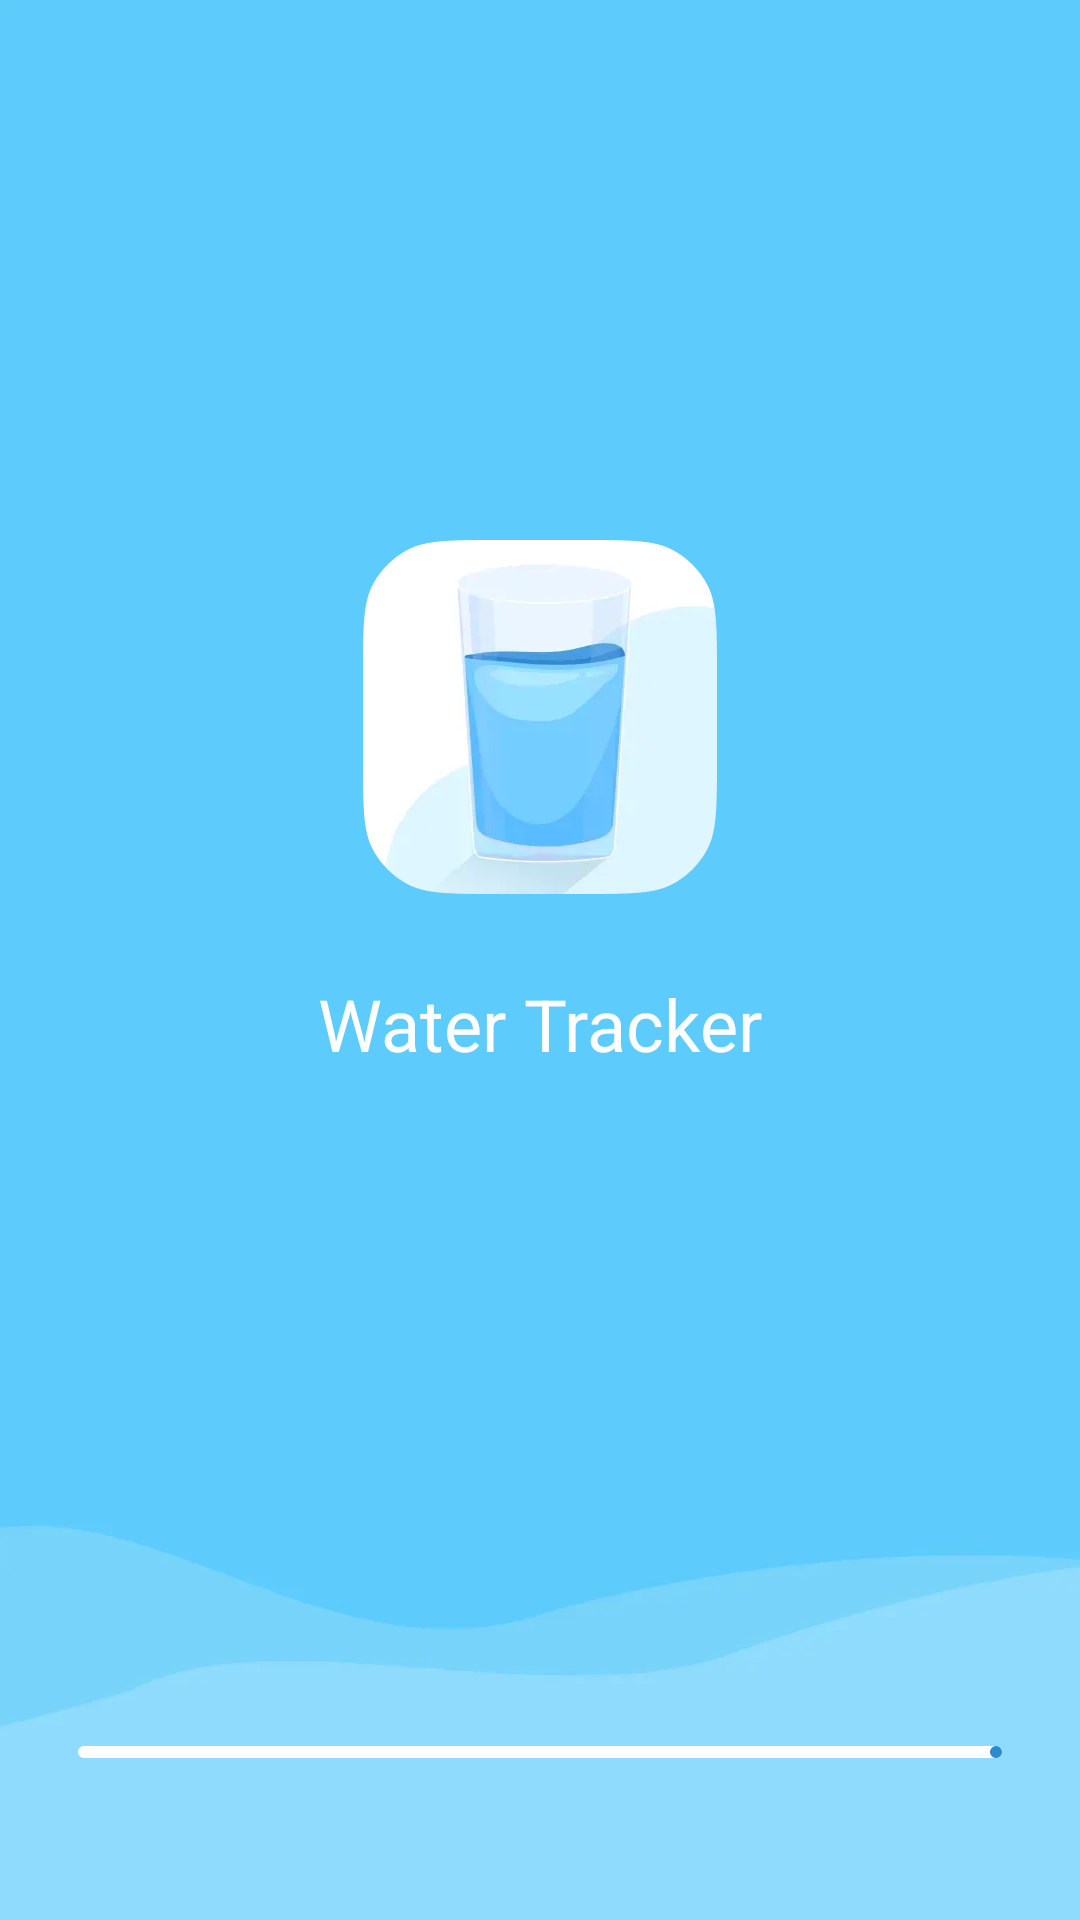

This screen was rendered from an Android layout file. Write that file and the resources it references.
<!-- AndroidManifest.xml: application theme Theme.DrinkWater -->
<!-- res/layout/activity_weclome.xml -->
<?xml version="1.0" encoding="utf-8"?>
<androidx.constraintlayout.widget.ConstraintLayout xmlns:android="http://schemas.android.com/apk/res/android"
    xmlns:app="http://schemas.android.com/apk/res-auto"
    android:layout_width="match_parent"
    android:layout_height="match_parent"
    xmlns:tools="http://schemas.android.com/tools"
    android:background="@drawable/ic_welcom_bg">

    <androidx.appcompat.widget.AppCompatImageView
        android:id="@+id/iv_icon_app"
        android:layout_width="118dp"
        android:layout_height="118dp"
        android:layout_marginTop="180dp"
        android:src="@drawable/ic_welcom_icon"
        app:layout_constraintLeft_toLeftOf="parent"
        app:layout_constraintRight_toRightOf="parent"
        app:layout_constraintTop_toTopOf="parent" />

    <androidx.appcompat.widget.AppCompatTextView
        android:id="@+id/tv_wt"
        android:layout_width="match_parent"
        android:layout_height="wrap_content"
        android:layout_marginTop="27dp"
        android:gravity="center"
        android:text="@string/water_tracker"
        android:textColor="@color/white"
        android:textSize="24sp"
        app:layout_constraintTop_toBottomOf="@id/iv_icon_app" />

    <com.google.android.material.progressindicator.LinearProgressIndicator
        android:id="@+id/liner_pro"
        tools:progress="10"
        android:layout_width="match_parent"
        android:layout_height="6dp"
        android:layout_marginHorizontal="26dp"
        android:layout_marginBottom="54dp"
        app:indicatorColor="#2B8BCE"
        app:layout_constraintBottom_toBottomOf="parent"
        app:trackColor="#FFFFFF"
        app:trackCornerRadius="21dp" />

</androidx.constraintlayout.widget.ConstraintLayout>
<!-- resources referenced by this layout -->
<resources>
  <color name="white">#FFFFFFFF</color>
  <!-- drawable ic_welcom_bg: webp bitmap (drawable-xhdpi, 3346 bytes) -->
  <!-- drawable ic_welcom_icon: webp bitmap (drawable-xhdpi, 4694 bytes) -->
  <string name="water_tracker">Water Tracker</string>
  <style name="Theme.DrinkWater" parent="Base.Theme.DrinkWater" />
  <style name="Base.Theme.DrinkWater" parent="Theme.Material3.DayNight.NoActionBar">
          <item name="android:windowTranslucentStatus">true</item>
          
          
      </style>
</resources>
